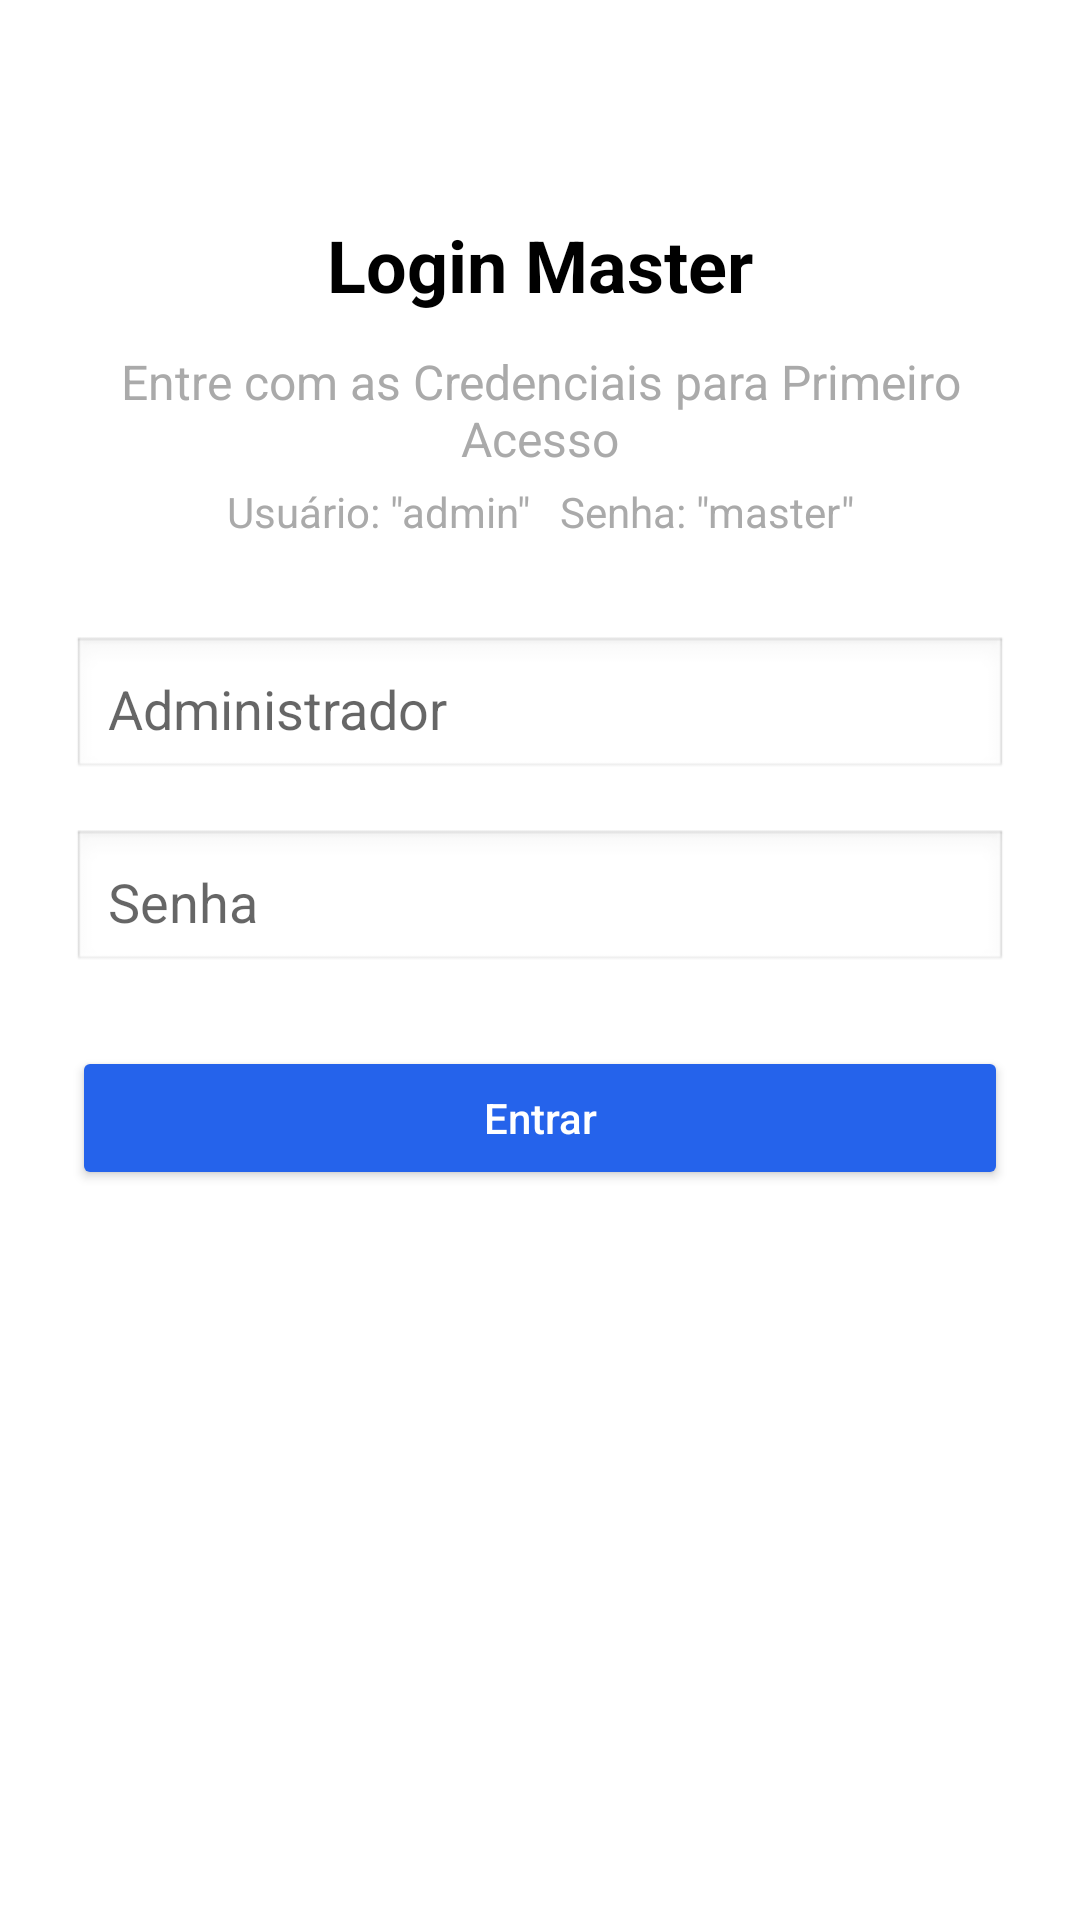

Produce the Android XML layout that renders to this screen, including the resource entries it uses.
<!-- AndroidManifest.xml: application theme AppTheme -->
<!-- res/layout/activity_login_master.xml -->
<?xml version="1.0" encoding="utf-8"?>
<androidx.constraintlayout.widget.ConstraintLayout xmlns:android="http://schemas.android.com/apk/res/android"
    xmlns:app="http://schemas.android.com/apk/res-auto"
    xmlns:tools="http://schemas.android.com/tools"
    android:layout_width="match_parent"
    android:layout_height="match_parent"
    android:padding="24dp"
    tools:context=".LoginMasterActivity">

    
    <TextView
        android:id="@+id/txtTitulo"
        android:layout_width="0dp"
        android:layout_height="wrap_content"
        android:text="Login Master"
        android:textSize="24sp"
        android:textStyle="bold"
        android:textColor="@android:color/black"
        android:gravity="center"
        app:layout_constraintTop_toTopOf="parent"
        app:layout_constraintStart_toStartOf="parent"
        app:layout_constraintEnd_toEndOf="parent"
        android:layout_marginTop="48dp" />

    
    <TextView
        android:id="@+id/txtSubtitulo1"
        android:layout_width="0dp"
        android:layout_height="wrap_content"
        android:text="Entre com as Credenciais para Primeiro Acesso"
        android:textSize="16sp"
        android:textColor="@android:color/darker_gray"
        android:gravity="center"
        android:layout_marginTop="12dp"
        app:layout_constraintTop_toBottomOf="@id/txtTitulo"
        app:layout_constraintStart_toStartOf="parent"
        app:layout_constraintEnd_toEndOf="parent" />

    
    <TextView
        android:id="@+id/txtSubtitulo2"
        android:layout_width="0dp"
        android:layout_height="wrap_content"
        android:text='Usuário: "admin"   Senha: "master"'
        android:textSize="14sp"
        android:textColor="@android:color/darker_gray"
        android:gravity="center"
        android:layout_marginTop="4dp"
        app:layout_constraintTop_toBottomOf="@id/txtSubtitulo1"
        app:layout_constraintStart_toStartOf="parent"
        app:layout_constraintEnd_toEndOf="parent" />

    
    <EditText
        android:id="@+id/editUsuario"
        android:layout_width="0dp"
        android:layout_height="wrap_content"
        android:hint="Administrador"
        android:inputType="text"
        android:padding="12dp"
        android:background="@android:drawable/edit_text"
        app:layout_constraintTop_toBottomOf="@id/txtSubtitulo2"
        app:layout_constraintStart_toStartOf="parent"
        app:layout_constraintEnd_toEndOf="parent"
        android:layout_marginTop="32dp" />

    
    <EditText
        android:id="@+id/editSenha"
        android:layout_width="0dp"
        android:layout_height="wrap_content"
        android:hint="Senha"
        android:inputType="textPassword"
        android:padding="12dp"
        android:background="@android:drawable/edit_text"
        app:layout_constraintTop_toBottomOf="@id/editUsuario"
        app:layout_constraintStart_toStartOf="parent"
        app:layout_constraintEnd_toEndOf="parent"
        android:layout_marginTop="16dp" />

    
    <Button
        android:id="@+id/btnEntrar"
        android:layout_width="0dp"
        android:layout_height="wrap_content"
        android:text="Entrar"
        android:textAllCaps="false"
        android:backgroundTint="@color/botaoPrimario"
        android:textColor="@android:color/white"
        android:layout_marginTop="24dp"
        android:padding="12dp"
        app:layout_constraintTop_toBottomOf="@id/editSenha"
        app:layout_constraintStart_toStartOf="parent"
        app:layout_constraintEnd_toEndOf="parent" />

</androidx.constraintlayout.widget.ConstraintLayout>
<!-- resources referenced by this layout -->
<resources>
  <color name="botaoPrimario">#2563EB</color>
  <style name="AppTheme" parent="Theme.MaterialComponents.DayNight.DarkActionBar">
          <item name="colorPrimary">@color/colorPrimary</item>
          <item name="colorPrimaryDark">@color/black</item>
          <item name="colorAccent">@color/black</item>
          <item name="android:windowBackground">@color/white</item>
          <item name="android:textColor">@color/black</item>
          <item name="android:textColorPrimary">@color/corTitulo</item>
  
          
          <item name="materialButtonStyle">@style/Widget.Condominio.Button</item>
          <item name="textInputStyle">@style/Widget.Condominio.TextInputLayout</item>
      </style>
  <color name="colorPrimary">#1E3A8A</color>
  <color name="black">#000000</color>
  <color name="white">#FFFFFF</color>
  <color name="corTitulo">#070707</color>
  <style name="Widget.Condominio.Button" parent="Widget.MaterialComponents.Button">
          <item name="backgroundTint">@color/botaoPrimario</item>
          <item name="android:textColor">@color/white</item>
          <item name="cornerRadius">14dp</item>
          <item name="android:textAllCaps">false</item>
          <item name="android:textStyle">bold</item>
          <item name="android:textSize">15sp</item>
          <item name="android:letterSpacing">0.01</item>
          <item name="android:minHeight">52dp</item>
          <item name="android:insetTop">4dp</item>
          <item name="android:insetBottom">4dp</item>
          <item name="android:elevation">2dp</item>
          <item name="iconTint">@color/white</item>
          <item name="iconPadding">8dp</item>
      </style>
  <style name="Widget.Condominio.TextInputLayout" parent="Widget.MaterialComponents.TextInputLayout.OutlinedBox">
          <item name="boxBackgroundColor">@color/white</item>
          <item name="boxStrokeColor">@color/colorPrimary</item>
          <item name="hintTextColor">@color/colorPrimary</item>
          <item name="android:textColorHint">@color/colorPrimary</item>
      </style>
</resources>
